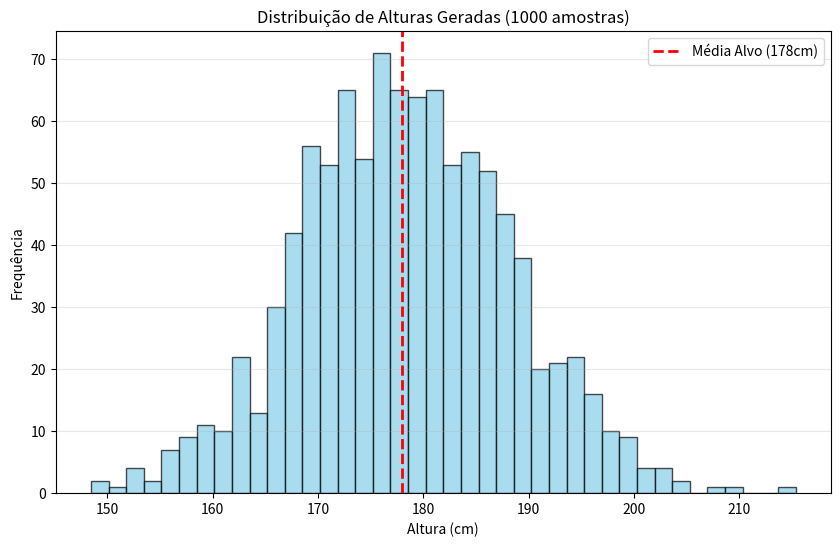

Python code for this plot:
import numpy as np
import matplotlib.pyplot as plt

# 1. Definição dos parâmetros
media = 178
sigma = 10
quantidade = 1000

# 2. Gerar os 1000 números
numeros = np.random.normal(loc=media, scale=sigma, size=quantidade)

# 3. Imprimir os valores linha a linha no terminal
print(f"--- Listagem de {quantidade} alturas (média 178, sigma 10) ---")
for i, n in enumerate(numeros, 1):
    print(f"Número {i:04d}: {n:.2f} cm")

print("-" * 50)
print(f"Impressão concluída!")
print(f"Média real da amostra: {np.mean(numeros):.2f} cm")
print(f"Desvio padrão real: {np.std(numeros):.2f} cm")
print("-" * 50)

# 4. Criar e exibir o gráfico
plt.figure(figsize=(10, 6))
plt.hist(numeros, bins=40, color='skyblue', edgecolor='black', alpha=0.7)

# Adicionar detalhes ao gráfico
plt.title('Distribuição de Alturas Geradas (1000 amostras)')
plt.xlabel('Altura (cm)')
plt.ylabel('Frequência')
plt.axvline(media, color='red', linestyle='dashed', linewidth=2, label=f'Média Alvo ({media}cm)')
plt.legend()
plt.grid(axis='y', alpha=0.3)

# Mostrar o gráfico
print("A abrir o gráfico...")
plt.show()
